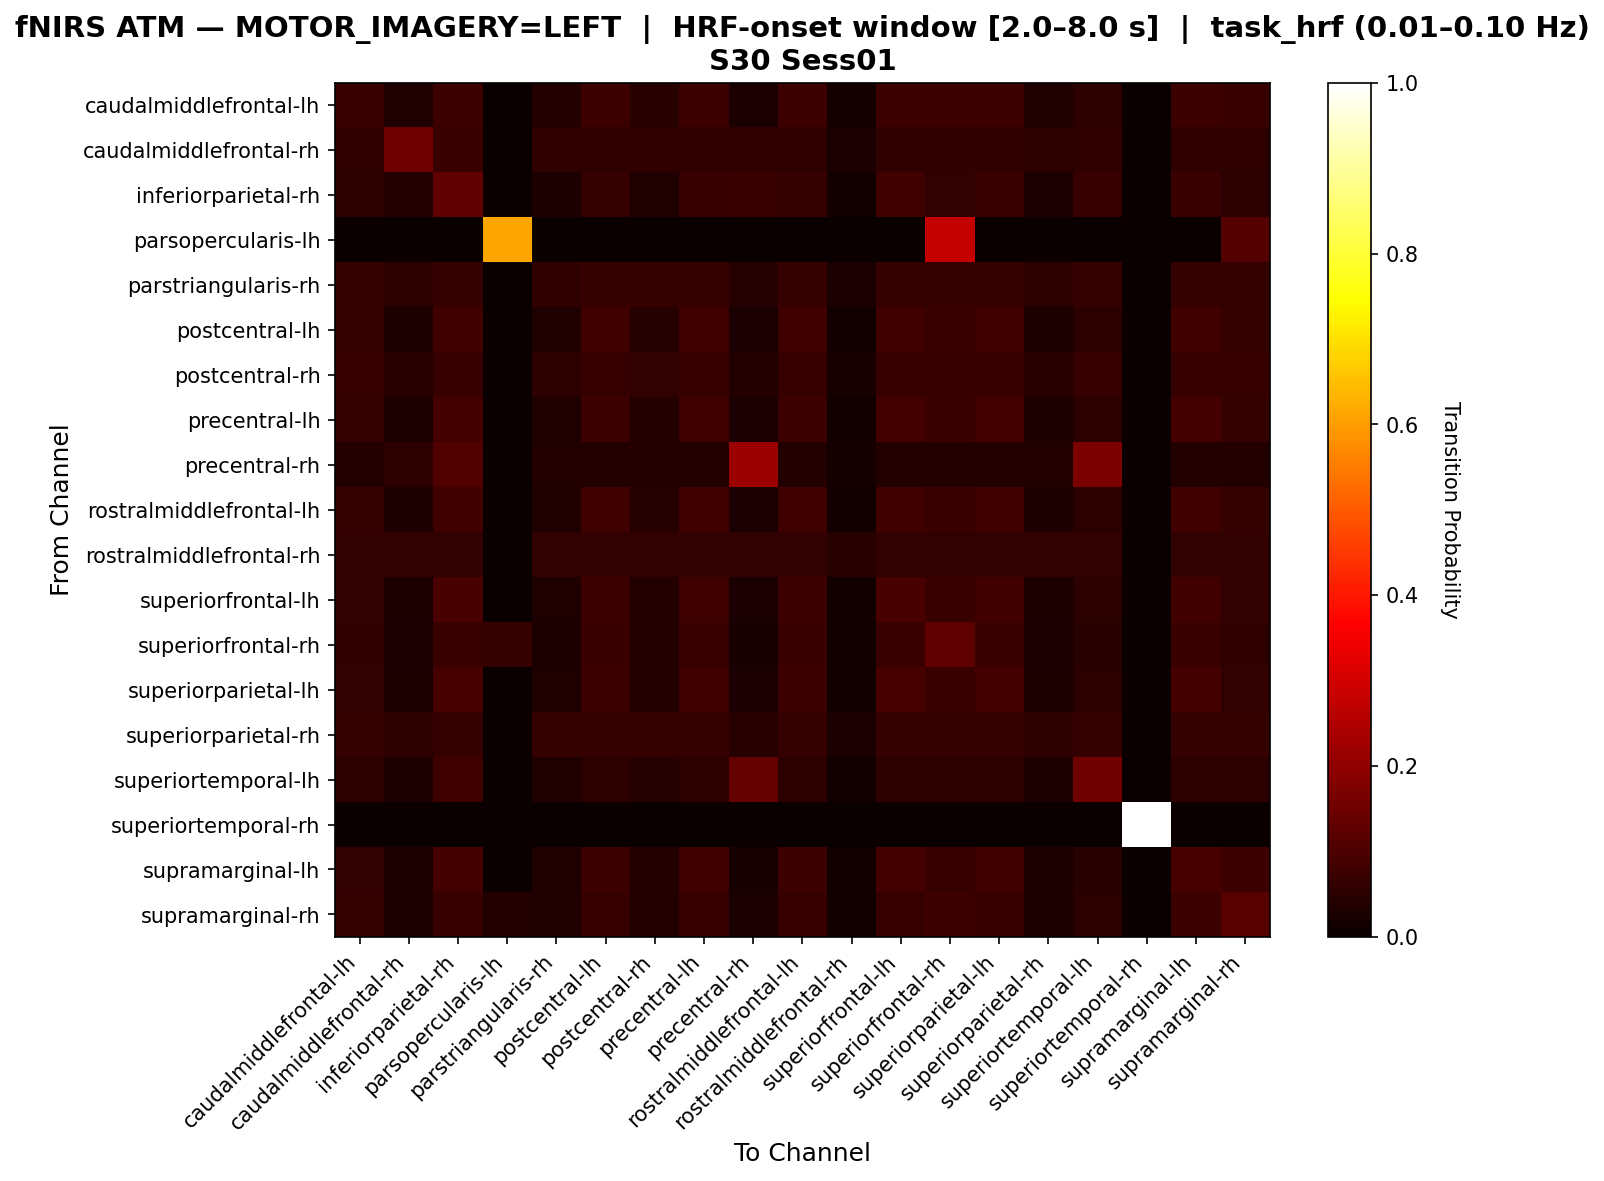

Source data for this figure (header and first rows):
, caudalmiddlefrontal-lh, caudalmiddlefrontal-rh, inferiorparietal-rh, parsopercularis-lh, parstriangularis-rh, postcentral-lh, postcentral-rh, precentral-lh, precentral-rh, rostralmiddlefrontal-lh, rostralmiddlefrontal-rh, superiorfrontal-lh, superiorfrontal-rh, superiorparietal-lh, superiorparietal-rh, superiortemporal-lh, superiortemporal-rh, supramarginal-lh, supramarginal-rh
caudalmiddlefrontal-lh, 0.07104, 0.03279, 0.0765, 0.0, 0.03825, 0.0765, 0.04372, 0.0765, 0.02732, 0.0765, 0.01639, 0.0765, 0.0765, 0.0765, 0.03279, 0.05464, 0.0, 0.0765, 0.07104
caudalmiddlefrontal-rh, 0.05469, 0.1484, 0.07031, 0.0, 0.05469, 0.05469, 0.05469, 0.05469, 0.05469, 0.05469, 0.02344, 0.05469, 0.05469, 0.05469, 0.04688, 0.05469, 0.0, 0.05469, 0.05469
inferiorparietal-rh, 0.05285, 0.03659, 0.1301, 0.0, 0.02846, 0.06504, 0.03252, 0.06911, 0.07317, 0.06504, 0.0122, 0.0813, 0.06098, 0.07317, 0.02439, 0.06911, 0.0, 0.07317, 0.05285
parsopercularis-lh, 0.0, 0.0, 0.0, 0.6111, 0.0, 0.0, 0.0, 0.0, 0.0, 0.0, 0.0, 0.0, 0.2778, 0.0, 0.0, 0.0, 0.0, 0.0, 0.1111
parstriangularis-rh, 0.06504, 0.04878, 0.06504, 0.0, 0.05691, 0.06504, 0.06504, 0.06504, 0.04065, 0.06504, 0.02439, 0.06504, 0.06504, 0.06504, 0.04878, 0.06504, 0.0, 0.06504, 0.06504
postcentral-lh, 0.06404, 0.02956, 0.08374, 0.0, 0.03448, 0.07882, 0.03941, 0.08374, 0.02463, 0.07882, 0.01478, 0.08374, 0.07389, 0.08374, 0.02956, 0.04926, 0.0, 0.08374, 0.06404
postcentral-rh, 0.06716, 0.04478, 0.06716, 0.0, 0.05224, 0.06716, 0.0597, 0.06716, 0.03731, 0.06716, 0.02239, 0.06716, 0.06716, 0.06716, 0.04478, 0.06716, 0.0, 0.06716, 0.06716
precentral-lh, 0.0628, 0.02899, 0.08696, 0.0, 0.03382, 0.07729, 0.03865, 0.08213, 0.02415, 0.07729, 0.01449, 0.08696, 0.07246, 0.08696, 0.02899, 0.04831, 0.0, 0.08696, 0.0628
precentral-rh, 0.03614, 0.05422, 0.1084, 0.0, 0.03614, 0.03614, 0.03614, 0.03614, 0.2169, 0.03614, 0.01807, 0.03614, 0.03614, 0.03614, 0.03614, 0.1687, 0.0, 0.03614, 0.03614
rostralmiddlefrontal-lh, 0.06404, 0.02956, 0.08374, 0.0, 0.03448, 0.07882, 0.03941, 0.08374, 0.02463, 0.07882, 0.01478, 0.08374, 0.07389, 0.08374, 0.02956, 0.04926, 0.0, 0.08374, 0.06404
rostralmiddlefrontal-rh, 0.0597, 0.0597, 0.0597, 0.0, 0.0597, 0.0597, 0.0597, 0.0597, 0.0597, 0.0597, 0.04478, 0.0597, 0.0597, 0.0597, 0.0597, 0.0597, 0.0, 0.0597, 0.0597
superiorfrontal-lh, 0.06161, 0.02844, 0.09479, 0.0, 0.03318, 0.07583, 0.03791, 0.08057, 0.0237, 0.07583, 0.01422, 0.09479, 0.07109, 0.08531, 0.02844, 0.04739, 0.0, 0.08531, 0.06161
superiorfrontal-rh, 0.05727, 0.02643, 0.07048, 0.06608, 0.03084, 0.07048, 0.03524, 0.07048, 0.02203, 0.07048, 0.01322, 0.07048, 0.1278, 0.07048, 0.02643, 0.04405, 0.0, 0.07048, 0.05727
superiorparietal-lh, 0.0622, 0.02871, 0.09091, 0.0, 0.03349, 0.07656, 0.03828, 0.08134, 0.02392, 0.07656, 0.01435, 0.09091, 0.07177, 0.08612, 0.02871, 0.04785, 0.0, 0.08612, 0.0622
superiorparietal-rh, 0.06306, 0.05405, 0.06306, 0.0, 0.06306, 0.06306, 0.06306, 0.06306, 0.04505, 0.06306, 0.02703, 0.06306, 0.06306, 0.06306, 0.05405, 0.06306, 0.0, 0.06306, 0.06306
superiortemporal-lh, 0.05419, 0.02956, 0.07882, 0.0, 0.03448, 0.05419, 0.03941, 0.05419, 0.133, 0.05419, 0.01478, 0.05419, 0.05419, 0.05419, 0.02956, 0.1527, 0.0, 0.05419, 0.05419
superiortemporal-rh, 0.0, 0.0, 0.0, 0.0, 0.0, 0.0, 0.0, 0.0, 0.0, 0.0, 0.0, 0.0, 0.0, 0.0, 0.0, 0.0, 1.0, 0.0, 0.0
supramarginal-lh, 0.06075, 0.02804, 0.08879, 0.0, 0.03271, 0.07477, 0.03738, 0.07944, 0.02336, 0.07477, 0.01402, 0.08879, 0.07009, 0.08411, 0.02804, 0.04673, 0.0, 0.09346, 0.07477
supramarginal-rh, 0.06311, 0.02913, 0.06796, 0.03883, 0.03398, 0.06796, 0.03883, 0.06796, 0.02427, 0.06796, 0.01456, 0.06796, 0.07767, 0.06796, 0.02913, 0.04854, 0.0, 0.07767, 0.1165
